5-way image classification set "images" from GitHub (JunmyeongPark/yolo26_kant); label vocabulary: knob, sign green, sign off, sign red, sign yellow.

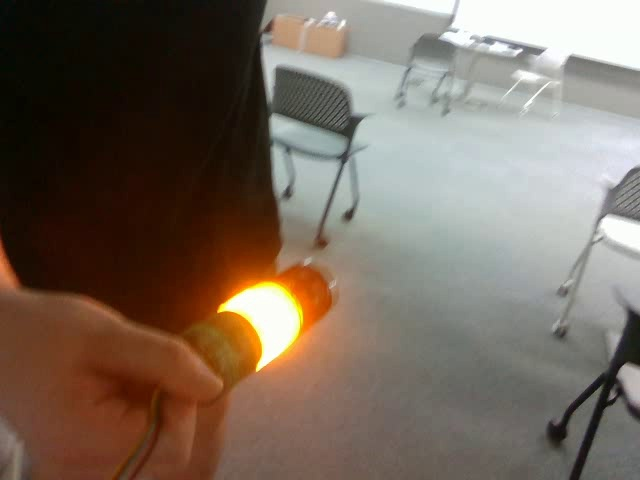
Label: sign yellow

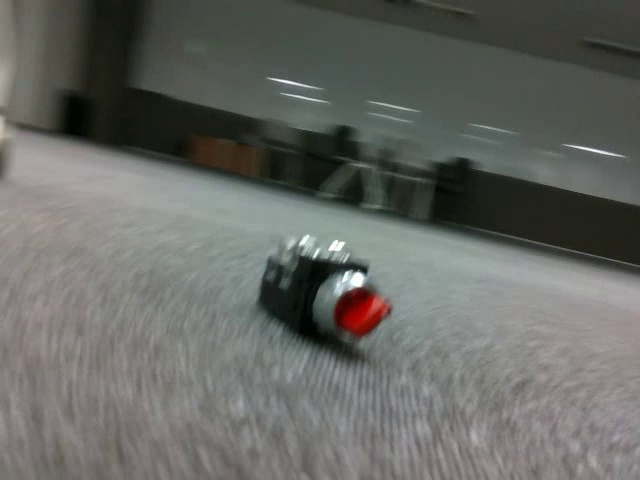
Label: knob

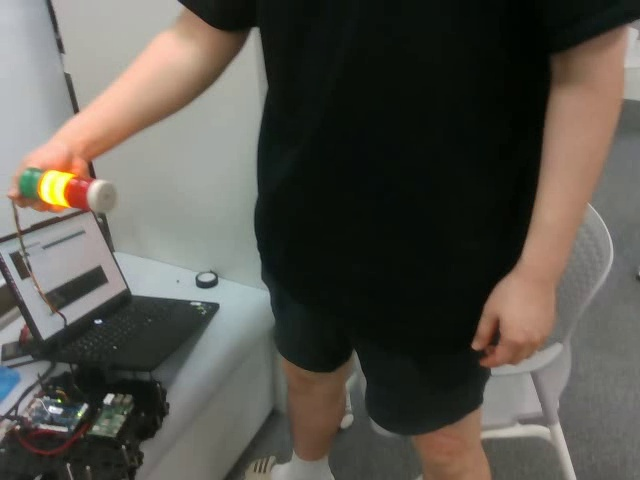
Label: sign yellow

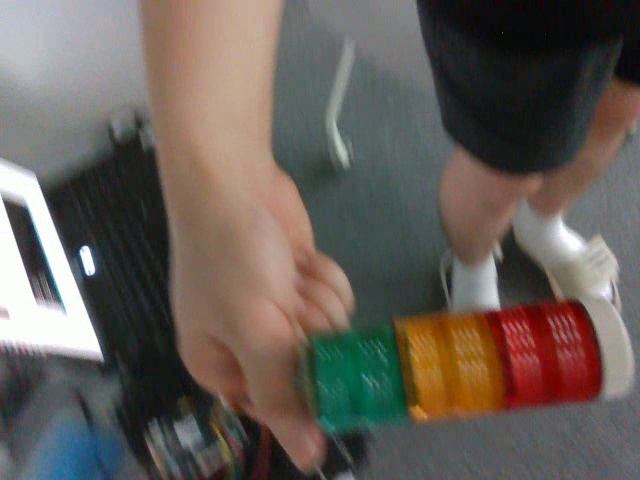
Label: sign off

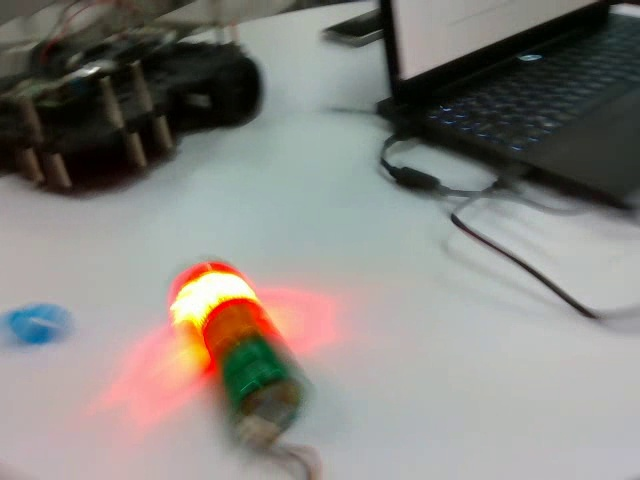
Label: sign red

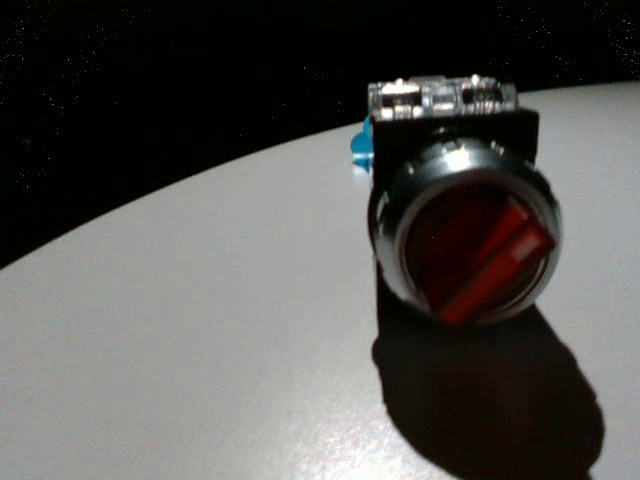
Label: knob
